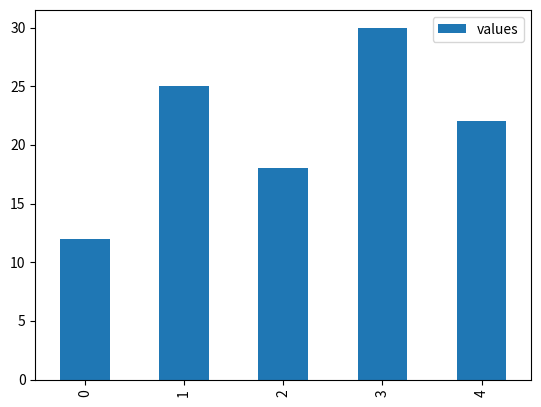
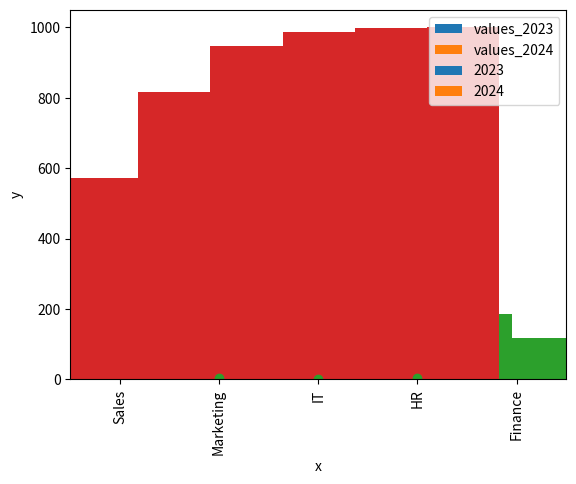

Here is the Python script that generated these plots, in order:
# 3week_minquest
# 정형데이터
# 1.
import pandas as pd

data = {
    "이름": ["김철수", "이영희", "박민수", "최지현", "홍길동"],
    "나이": [25, 30, 35, 28, 40],
    "직업": ["개발자", "마케터", "개발자", "디자이너", "CEO"],
    "연봉": [4000, 3500, 5000, 4200, 10000],
    "가입일": ["2020-05-21", "2019-07-15", "2021-01-10", "2018-11-03", "2017-09-27"],
}
print(pd.DataFrame(data).info())
print()
# 2.
data = {
    "이름": ["김철수", "이영희", "박민수", "최지현", "홍길동", "정지훈", "이지은"],
    "나이": [25, 30, 35, 28, 40, 50, 22],
    "직업": ["개발자", "마케터", "개발자", "디자이너", "CEO", "디자이너", "마케터"],
    "연봉": [4000, 3500, 5000, 4200, 10000, 4600, 3300],
    "가입일": [
        "2020-05-21",
        "2019-07-15",
        "2021-01-10",
        "2018-11-03",
        "2017-09-27",
        "2016-04-11",
        "2022-03-19",
    ],
}
df = pd.DataFrame(data)
print(df[(df["나이"] >= 30) & (df["연봉"] <= 5000)])
print()
# 3.
data = {
    "이름": ["김철수", "이영희", "박민수", "최지현", "홍길동", "정지훈", "이지은"],
    "나이": [25, 30, 35, 28, 40, 50, 22],
    "직업": ["개발자", "마케터", "개발자", "디자이너", "CEO", "디자이너", "마케터"],
    "연봉": [4000, 3500, 5000, 4200, 10000, 4600, 3300],
    "가입일": [
        "2020-05-21",
        "2019-07-15",
        "2021-01-10",
        "2018-11-03",
        "2017-09-27",
        "2016-04-11",
        "2022-03-19",
    ],
}
df = pd.DataFrame(data)
df["가입일"] = pd.to_datetime(df["가입일"])
df["연봉"] = df["연봉"].where(df["가입일"].dt.year > 2019, df["연봉"] * 1.1)
print(df["연봉"].mean())
print()
# 비정형데이터
# 1.
import json

data = """
[
    {"이름": "김철수", "나이": 25, "직업": "개발자", "연봉": 4000},
    {"이름": "이영희", "나이": 30, "직업": "마케터", "연봉": 3500},
    {"이름": "박민수", "나이": 35, "직업": "디자이너", "연봉": 4200}
]
"""
data = json.loads(data)
df = pd.DataFrame(data)
print(df)
print()
# 2.
import re

text = "안녕하세요!!! 저는 AI 모델-입니다. 12345 데이터를   정리해 보겠습니다."
print(re.sub(r"\s+", " ", "".join(re.findall(r"[가-힣]|\s+", text))))
print()
# 3.
text = "자연어 처리는 재미있다. 파이썬과 pandas를 활용하면 편리하다. 데이터 분석은 흥미롭다."
word_leng = [(i, len(i)) for i in text.split()]
df = pd.DataFrame(word_leng, columns=["문장", "단어 개수"])
print(df)
print()
# 막대 그래프
import matplotlib.pyplot as plt

# 1.
categories = ["A", "B", "C", "D", "E"]
values = [12, 25, 18, 30, 22]
df = pd.DataFrame(zip(categories, values), columns=["categories", "values"])
df.plot.bar()
plt.show()
# 2.
categories = ["A", "B", "C", "D", "E"]
values_2023 = [10, 15, 20, 25, 30]
values_2024 = [5, 10, 12, 18, 22]
df = pd.DataFrame(
    zip(categories, values_2023, values_2024),
    columns=["categories", "values_2023", "values_2024"],
)
df.plot.bar(stacked=True)
plt.show()

# 3.
import numpy as np

departments = ["Sales", "Marketing", "IT", "HR", "Finance"]
performance_2023 = [80, 70, 90, 60, 75]
performance_2024 = [85, 75, 95, 65, 80]
bar_width = 0.4
x = np.arange(len(departments))
plt.bar(x - bar_width / 2, performance_2023, width=bar_width, label="2023")
plt.bar(x + bar_width / 2, performance_2024, width=bar_width, label="2024")
plt.xticks(x, departments)
plt.legend()
plt.show()

# 히스토그램
# 1.
data = np.random.randn(1000)
plt.hist(data, bins=15)
plt.show()
# 2.
data1 = np.random.randn(1000)
data2 = np.random.randn(1000) + 3
plt.hist(data1)
plt.hist(data2)
plt.show()
# 3.
data = np.random.randn(1000)
plt.hist(data, cumulative=True)
plt.xlabel("데이터")
plt.ylabel("누적도수분포")
plt.show()
# 산점도
x = [1, 2, 3, 4, 5]
y = [3, 1, 4, 5, 2]
plt.scatter(x, y)
plt.xlabel("x")
plt.ylabel("y")
plt.show()
